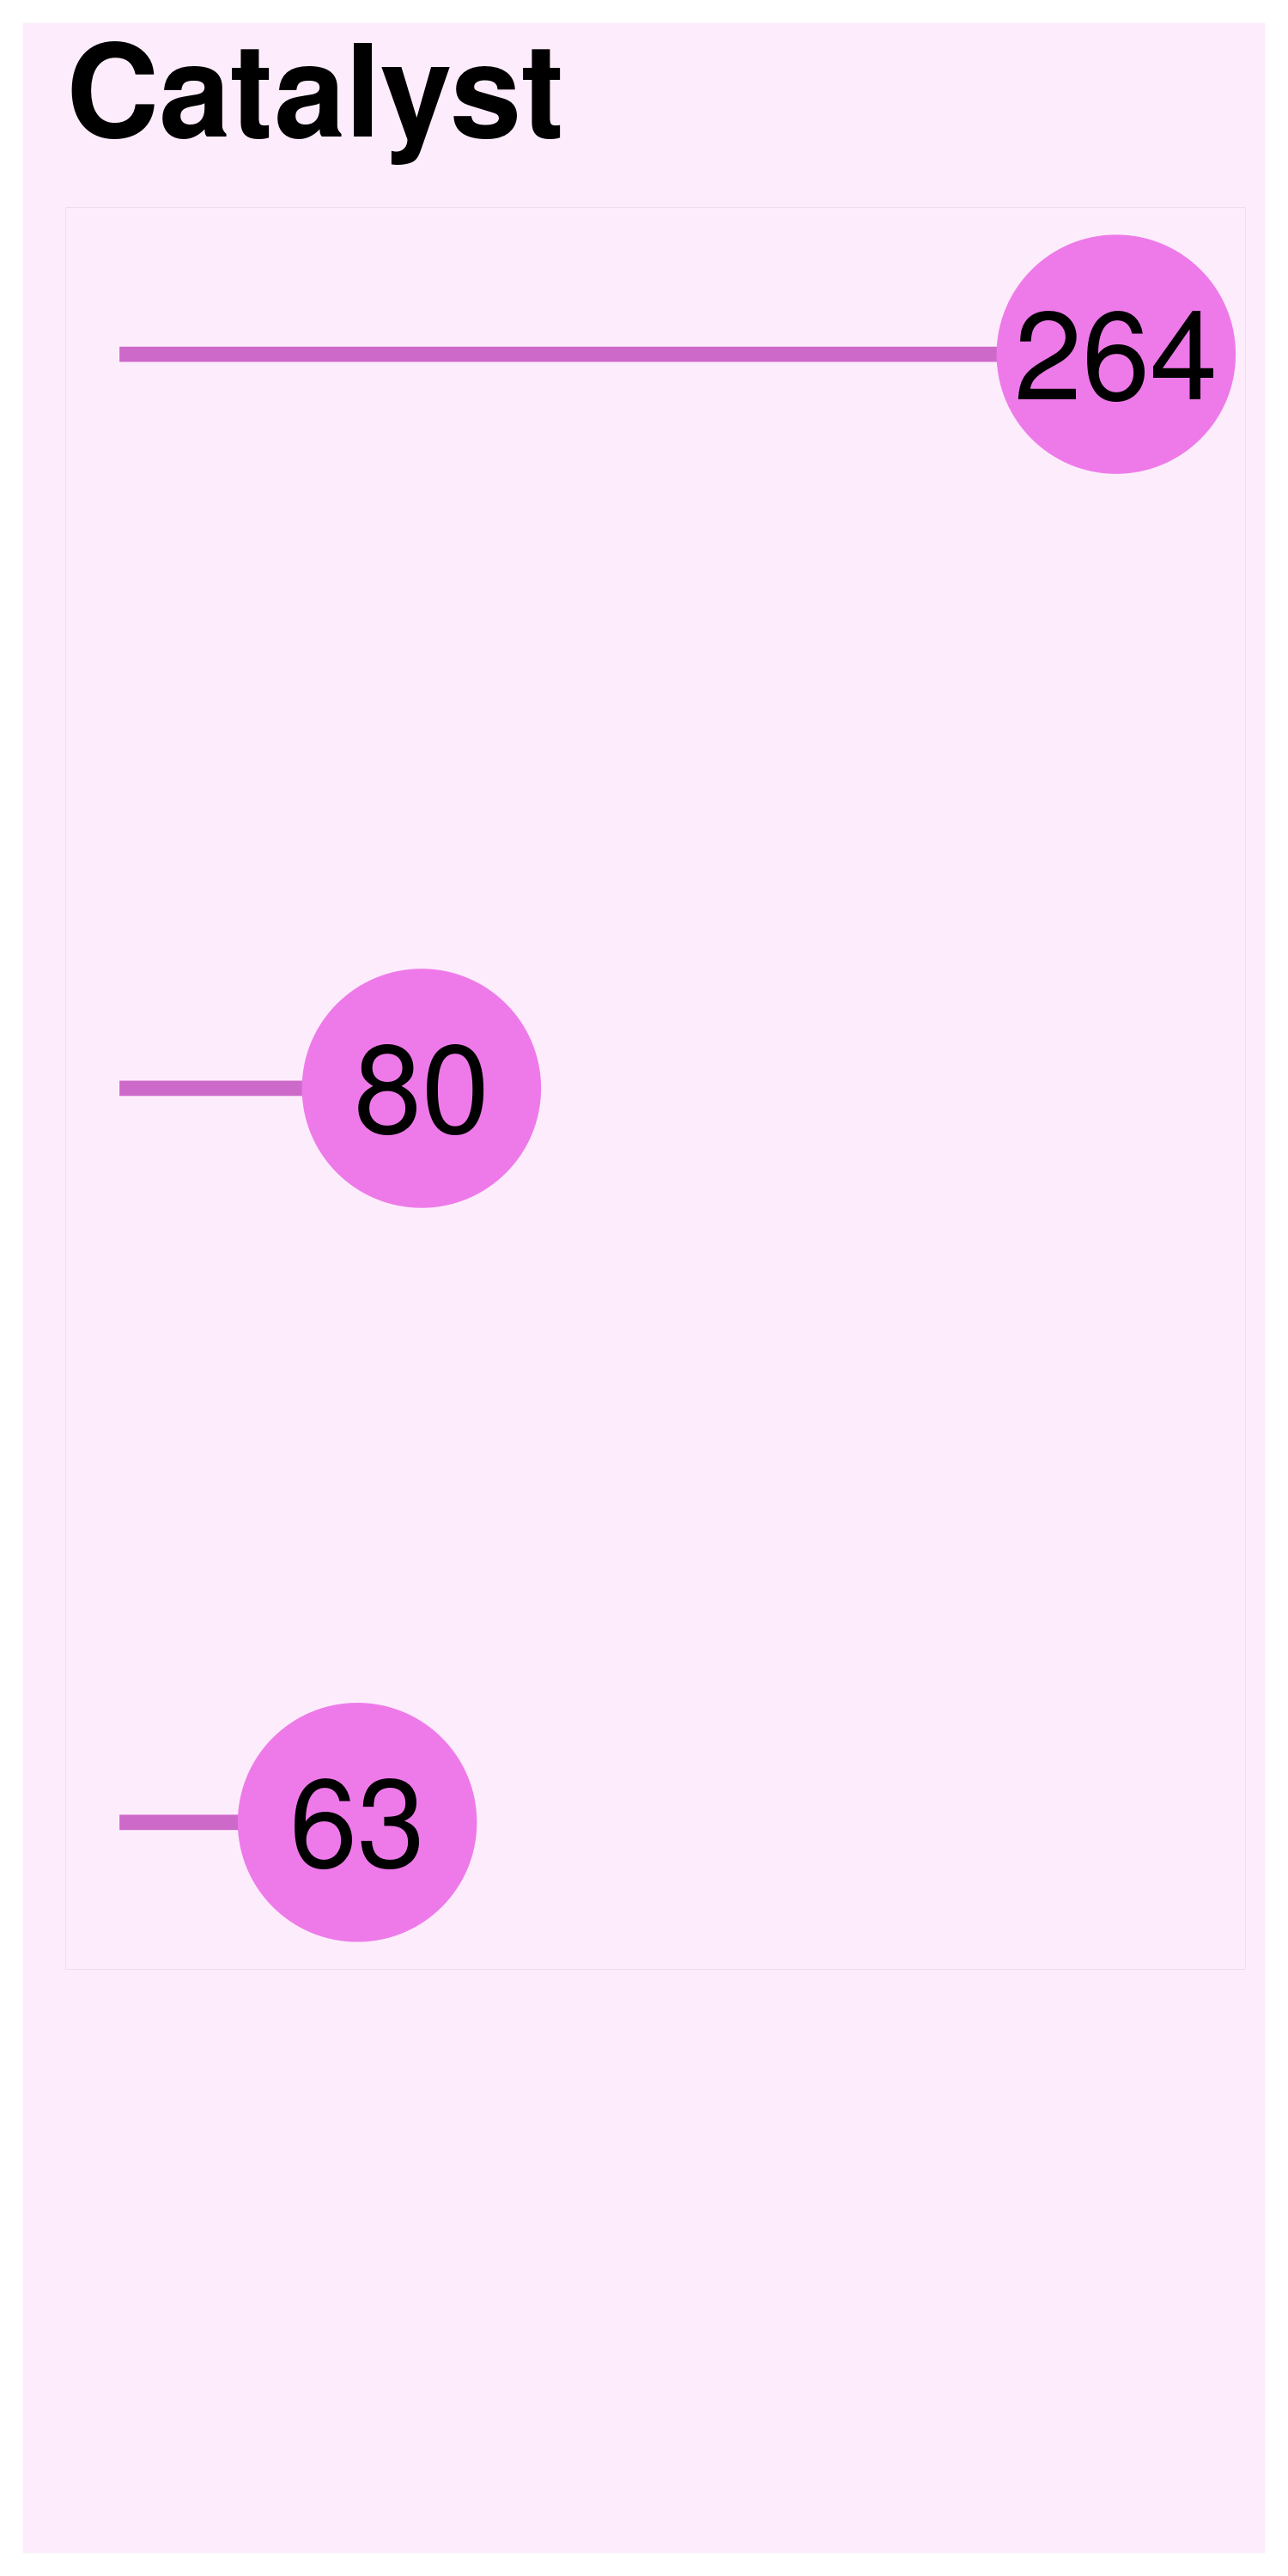

Data behind this chart, as committed beside it:
, Var1, Freq
47, CC(=CC(=O)C)[O-].CC(=CC(=O)C)[O-].[Co+2], 264
26, [Cl-][Co+2]12([Cl-])[N]=3C=CC=CC3C4=CC=C…, 80
25, [Cl-][Co+2]12([Cl-])[N]=3C=CC=CC3C4=CC=C…, 63
